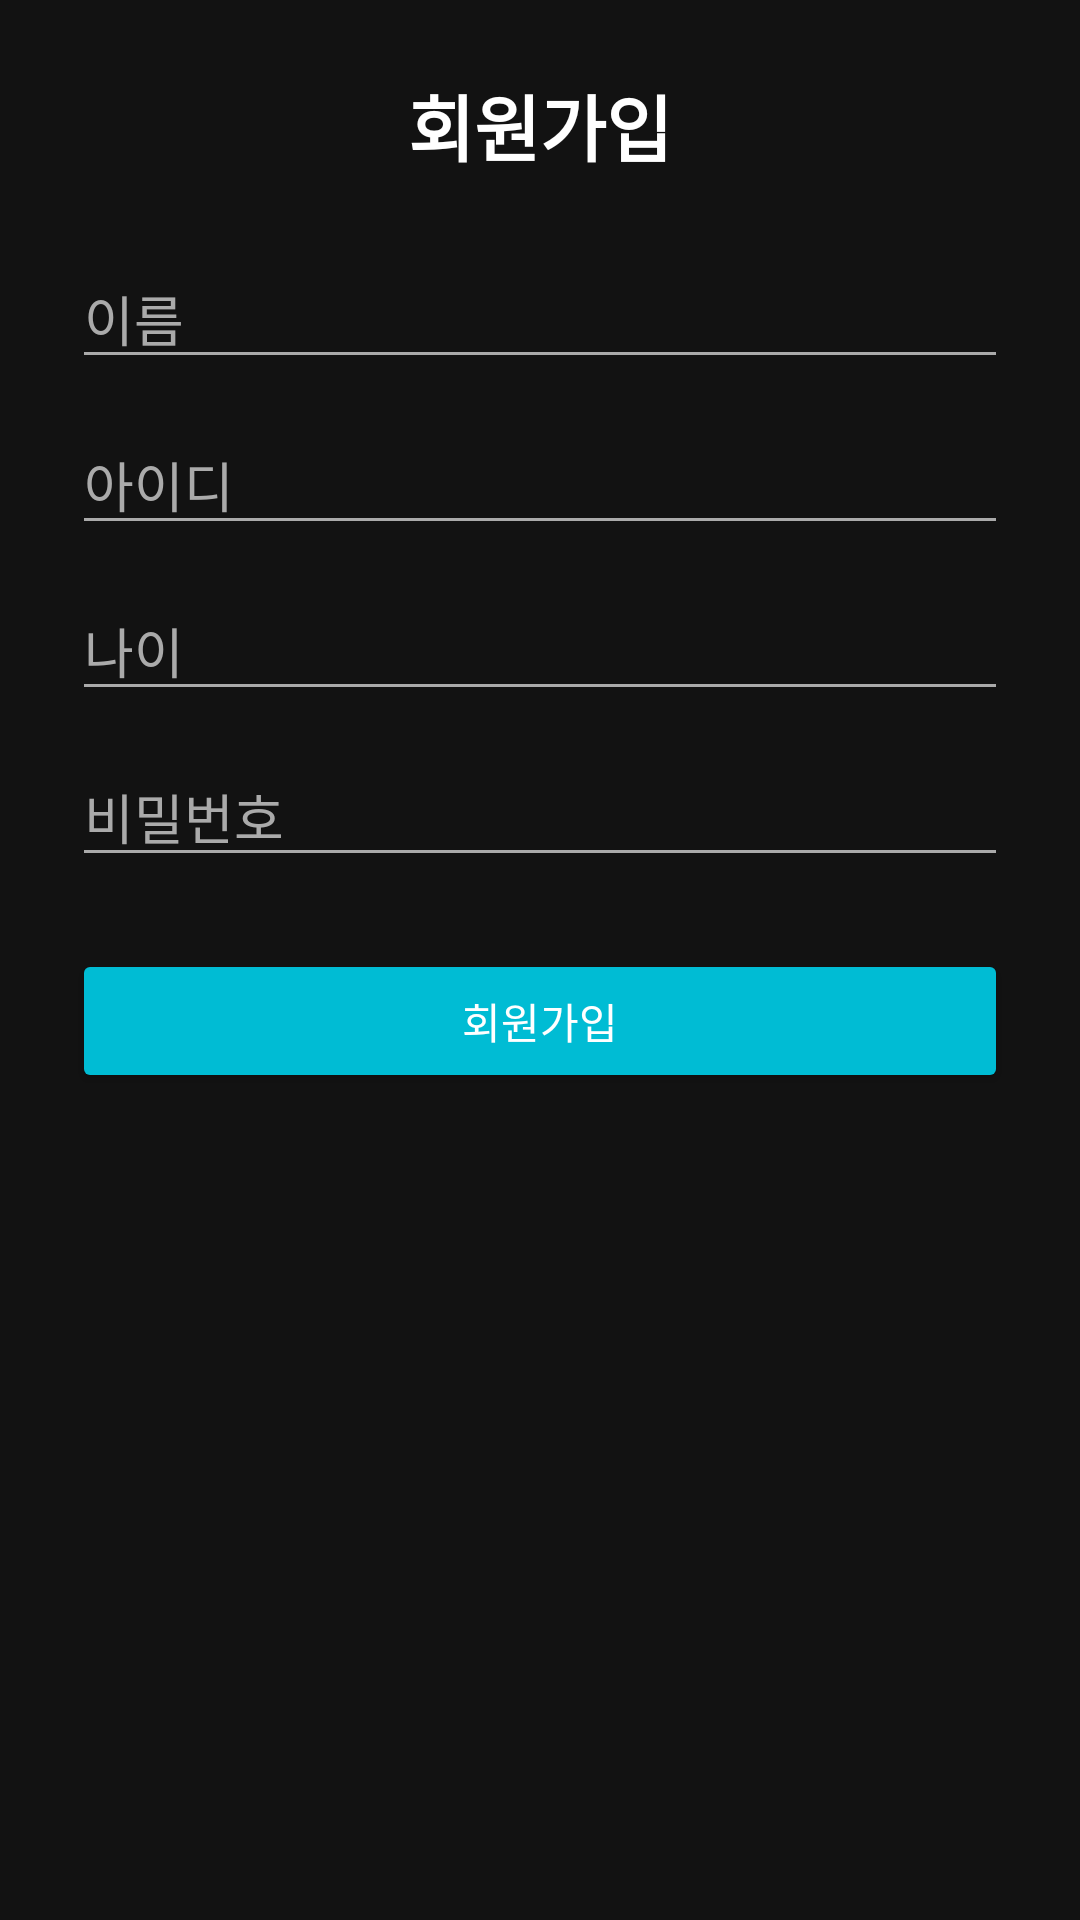

Reconstruct the res/layout file that produces this screen, plus the resources it refers to.
<!-- AndroidManifest.xml: application theme Theme.MaterialComponents.DayNight.DarkActionBar -->
<!-- res/layout/activity_signup.xml -->
<?xml version="1.0" encoding="utf-8"?>
<ScrollView xmlns:android="http://schemas.android.com/apk/res/android"
    android:layout_width="match_parent"
    android:layout_height="match_parent"
    android:background="#121212"
    android:padding="24dp">

    <LinearLayout
        android:layout_width="match_parent"
        android:layout_height="wrap_content"
        android:orientation="vertical">

        <TextView
            android:layout_width="wrap_content"
            android:layout_height="wrap_content"
            android:text="회원가입"
            android:textSize="24sp"
            android:textColor="#FFFFFF"
            android:layout_gravity="center_horizontal"
            android:layout_marginBottom="24dp"
            android:textStyle="bold" />

        <EditText
            android:id="@+id/signupNameInput"
            android:layout_width="match_parent"
            android:layout_height="wrap_content"
            android:hint="이름"
            android:textColorHint="#AAAAAA"
            android:textColor="#FFFFFF"
            android:backgroundTint="#AAAAAA"
            android:layout_marginBottom="12dp" />

        <EditText
            android:id="@+id/signupIdInput"
            android:layout_width="match_parent"
            android:layout_height="wrap_content"
            android:hint="아이디"
            android:textColorHint="#AAAAAA"
            android:textColor="#FFFFFF"
            android:backgroundTint="#AAAAAA"
            android:layout_marginBottom="12dp" />

        <EditText
            android:id="@+id/signupAgeInput"
            android:layout_width="match_parent"
            android:layout_height="wrap_content"
            android:hint="나이"
            android:inputType="number"
            android:textColorHint="#AAAAAA"
            android:textColor="#FFFFFF"
            android:backgroundTint="#AAAAAA"
            android:layout_marginBottom="12dp" />

        <EditText
            android:id="@+id/signupPasswordInput"
            android:layout_width="match_parent"
            android:layout_height="wrap_content"
            android:hint="비밀번호"
            android:inputType="textPassword"
            android:textColorHint="#AAAAAA"
            android:textColor="#FFFFFF"
            android:backgroundTint="#AAAAAA"
            android:layout_marginBottom="24dp" />

        <Button
            android:id="@+id/signupButton"
            android:layout_width="match_parent"
            android:layout_height="wrap_content"
            android:text="회원가입"
            android:backgroundTint="#00BCD4"
            android:textColor="#FFFFFF" />
    </LinearLayout>
</ScrollView>
<!-- resources referenced by this layout -->
<resources>

</resources>
